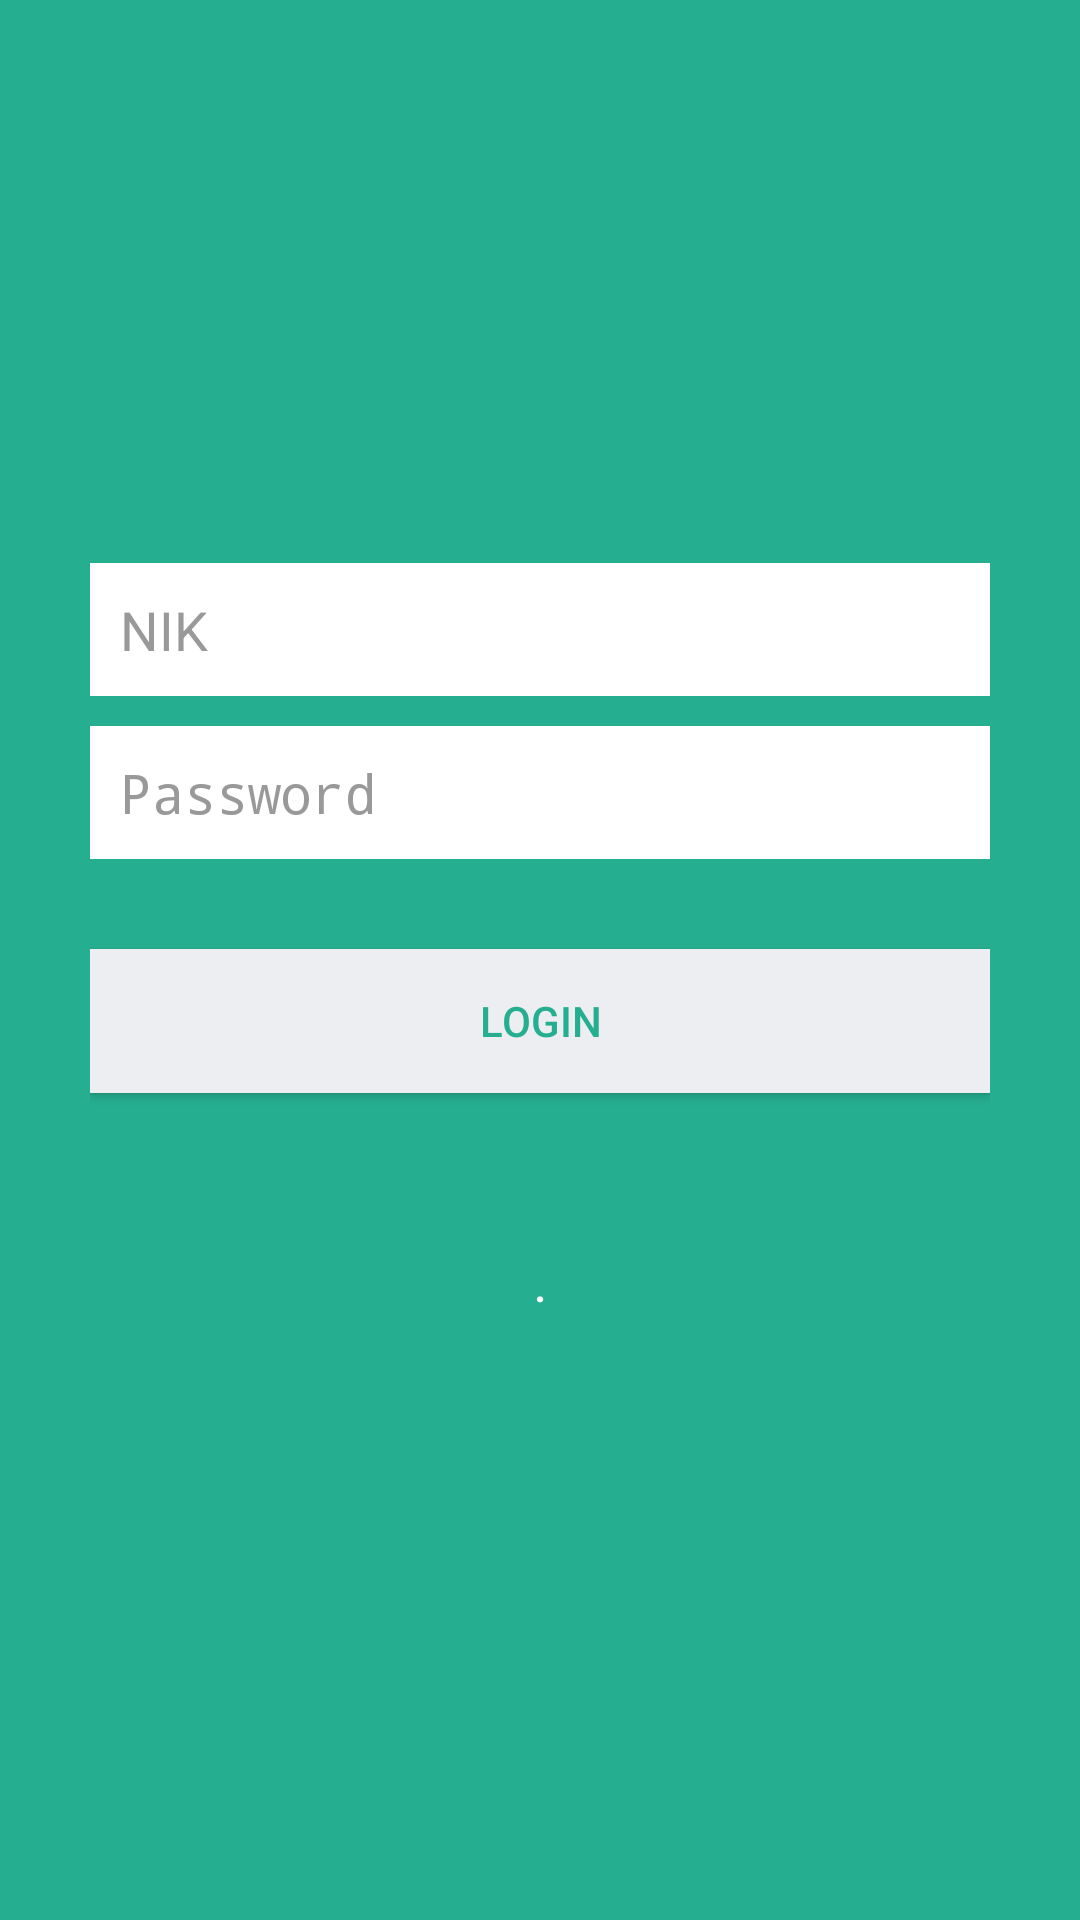

Reconstruct the res/layout file that produces this screen, plus the resources it refers to.
<!-- AndroidManifest.xml: application theme Theme.AppCompat -->
<!-- res/layout/activity_login.xml -->
<?xml version="1.0" encoding="utf-8"?>
<LinearLayout xmlns:android="http://schemas.android.com/apk/res/android"
    android:layout_width="fill_parent"
    android:layout_height="fill_parent"
    android:background="@color/bg_login"
    android:gravity="center"
    android:orientation="vertical"
    android:padding="10dp" >

    <LinearLayout
        android:layout_width="fill_parent"
        android:layout_height="wrap_content"
        android:layout_gravity="center"
        android:orientation="vertical"
        android:paddingLeft="20dp"
        android:paddingRight="20dp" >

        <EditText
            android:id="@+id/email"
            android:layout_width="fill_parent"
            android:layout_height="wrap_content"
            android:layout_marginBottom="10dp"
            android:background="@color/white"
            android:hint="NIK"
            android:inputType="textEmailAddress"
            android:padding="10dp"
            android:singleLine="true"
            android:textColor="@color/input_login"
            android:textColorHint="@color/input_login_hint" />

        <EditText
            android:id="@+id/password"
            android:layout_width="fill_parent"
            android:layout_height="wrap_content"
            android:layout_marginBottom="10dp"
            android:background="@color/white"
            android:hint="@string/hint_password"
            android:inputType="textPassword"
            android:padding="10dp"
            android:singleLine="true"
            android:textColor="@color/input_login"
            android:textColorHint="@color/input_login_hint" />

        

        <Button
            android:id="@+id/btnLogin"
            android:layout_width="fill_parent"
            android:layout_height="wrap_content"
            android:layout_marginTop="20dip"
            android:background="@color/btn_login_bg"
            android:text="@string/btn_login"
            android:textColor="@color/btn_login" />

        

        <Button
            android:id="@+id/btnLinkToRegisterScreen"
            android:layout_width="fill_parent"
            android:layout_height="wrap_content"
            android:layout_marginTop="40dip"
            android:background="@null"
            android:text="@string/btn_link_to_register"
            android:textAllCaps="false"
            android:textColor="@color/white"
            android:textSize="15dp" />


    </LinearLayout>

</LinearLayout>
<!-- resources referenced by this layout -->
<resources>
  <color name="bg_login">#26ae90</color>
  <color name="btn_login">#26ae90</color>
  <color name="btn_login_bg">#eceef1</color>
  <color name="input_login">#222222</color>
  <color name="input_login_hint">#999999</color>
  <color name="white">#ffffff</color>
  <string name="btn_link_to_register">.</string>
  <string name="btn_login">LOGIN</string>
  <string name="hint_password">Password</string>
</resources>
